Run: headless pygame with SDL's dummy video driver; simulated clock (each Clock.tick advances the game by its frame time, no real sleeping); random seed 0; keys injected as events and as key.get_pressed() state; no mouse input.
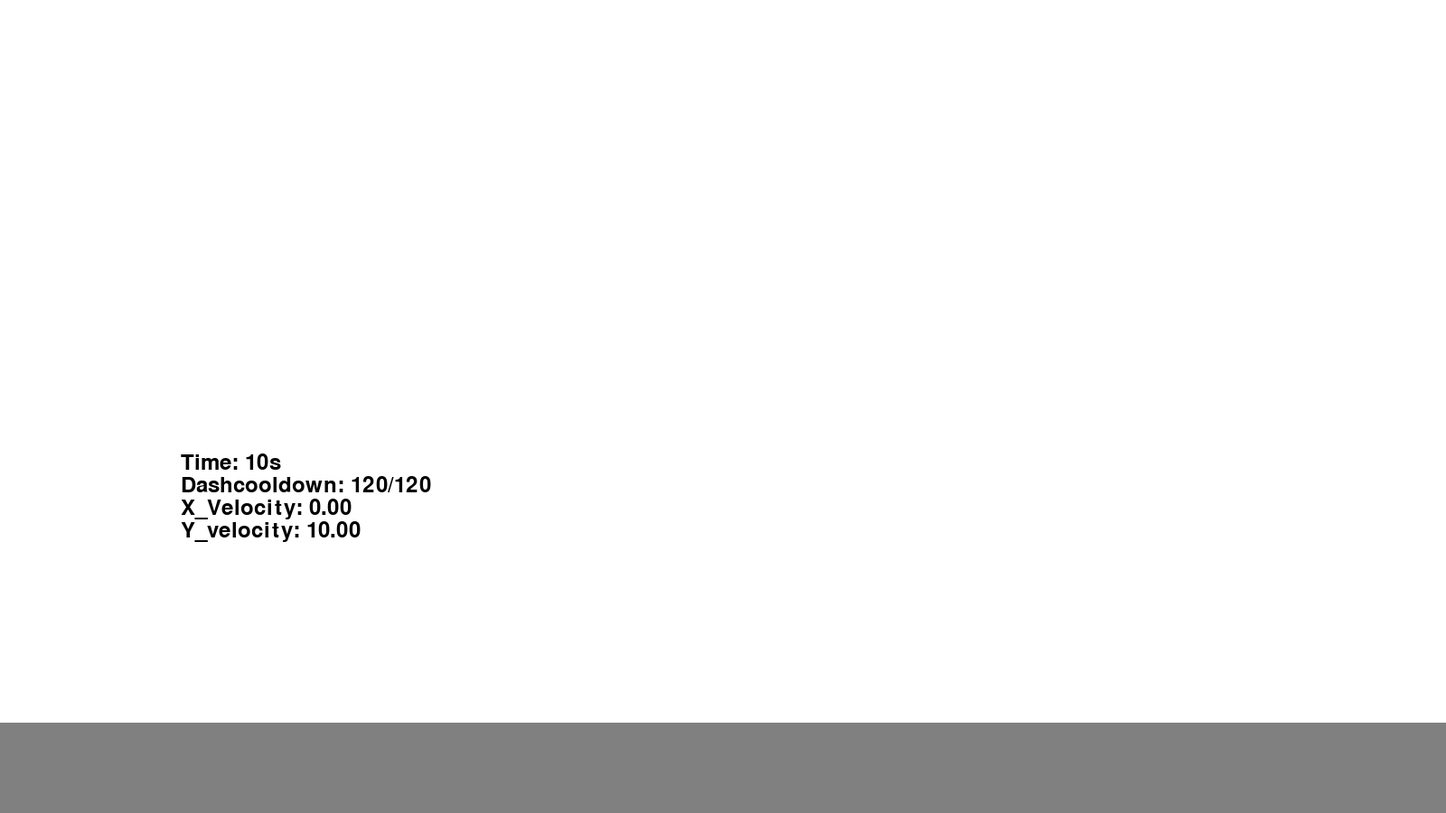
Frame 1 of 4 · flips 1–60 · no input
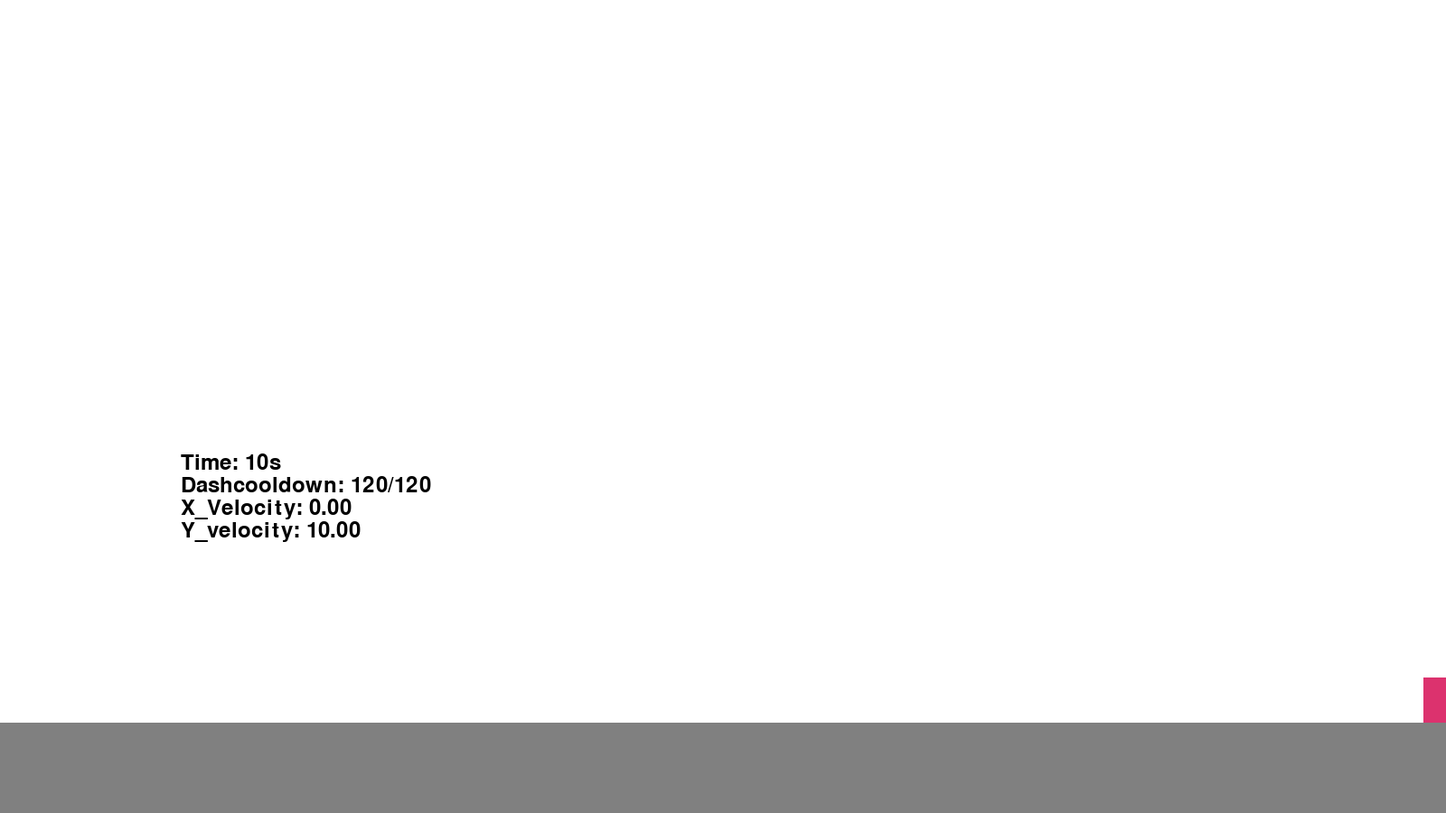
Frame 2 of 4 · flips 61–180 · tapped SPACE, RETURN · held RIGHT (→), D
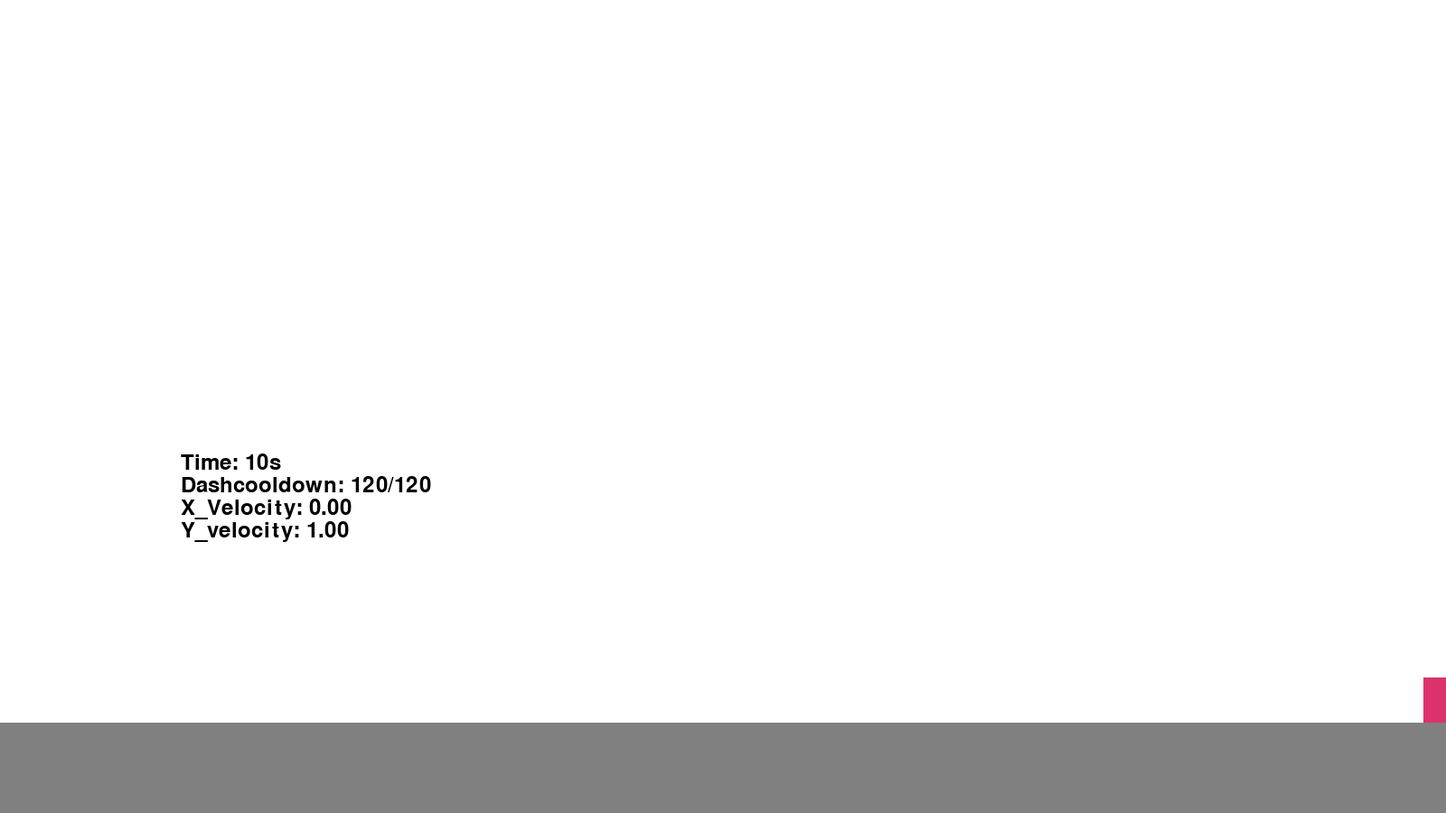
Frame 3 of 4 · flips 181–300 · held DOWN (↓), S
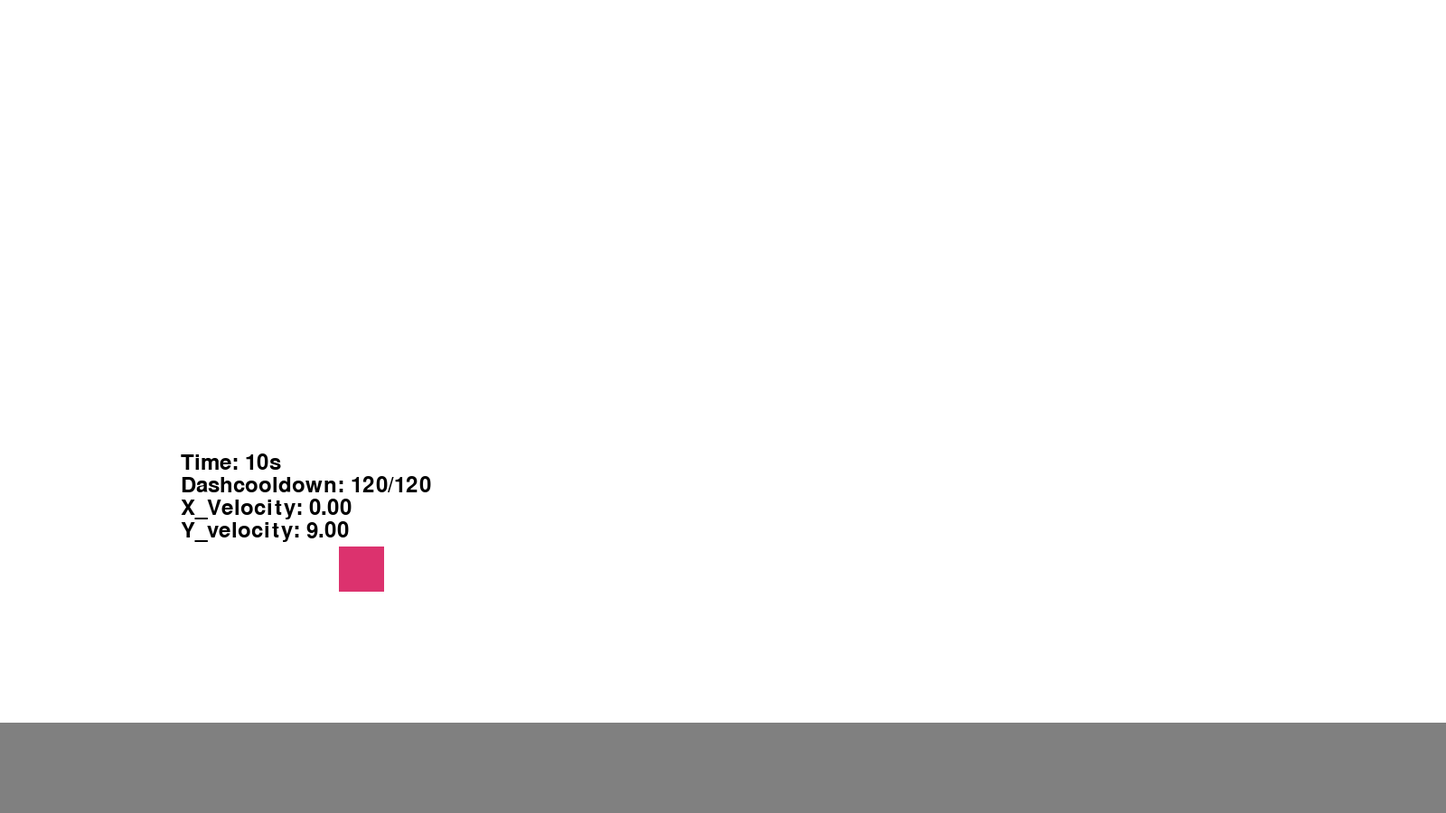
Frame 4 of 4 · flips 301–420 · held LEFT (←), A, UP (↑), W

The pygame program that drew these frames:

import time
import pygame
from pygame.locals import *

class Entity(pygame.sprite.Sprite):
    def __init__(self, size: tuple[int, int], pos: tuple[int, int], color: tuple[int, int, int], vel: float, gravity: float, max_fall_speed: float) -> None:
        pygame
        self.size = size
        self.pos = pos
        self.color = color
        self.vel = vel
        self.gravity = gravity
        self.max_fall_speed = max_fall_speed

      #  self.entity = 
    
    
    def update():
        pass


# Initialize pygame
pygame.init()
pygame.font.init()

# Constants
FRAMES_PER_SECOND = 60
GRAVITY = 1
JUMP_HEIGHT = 20
PLAYER_SPEED = 10
MAX_FALL_SPEED = 10
DASH_SPEED = 25
DASH_DECAY = 0.5
DASH_COOLDOWN_FRAMES = 120

# Colors
WHITE = (255, 255, 255)
GRAY = (128, 128, 128)
ORANGE = (220, 50, 110)

# Screen Setup
screen = pygame.display.set_mode((1600, 900))
pygame.display.set_caption("Challangeweek")
font = pygame.font.SysFont(pygame.font.get_default_font(), 36)
clock = pygame.time.Clock()
frame = screen.get_rect()
camera = frame.copy()



# Player Variables

entity_group = pygame.sprite.Group

player_rect = pygame.Rect(375, -1000, 50, 50)
player_velocity_x = 0
player_velocity_y = 0
is_on_ground = False
can_double_jump = False
dashing = False
dash_cooldown = DASH_COOLDOWN_FRAMES
movement_direction = "right"

# Game loop
running = True
while running:
    # Event handling
    for event in pygame.event.get():
        if event.type == QUIT:
            running = False

    # Handle keypresses
    keypress = pygame.key.get_pressed()

    # Player movement - horizontal
    if keypress[K_LEFT]:
        player_rect.x -= PLAYER_SPEED
        movement_direction = "left"
    if keypress[K_RIGHT]:
        player_rect.x += PLAYER_SPEED
        movement_direction = "right"

    # Jumping and double jumping
    if keypress[K_UP] and is_on_ground:
        player_velocity_y = -JUMP_HEIGHT
        can_double_jump = True
    elif keypress[K_UP] and can_double_jump:
        player_velocity_y = -JUMP_HEIGHT
        can_double_jump = False

    # Dashing logic
    if keypress[K_e] and dash_cooldown >= DASH_COOLDOWN_FRAMES and not dashing:
        dashing = True
        dash_cooldown = 0
        if movement_direction == "right":
            player_velocity_x = DASH_SPEED
        elif movement_direction == "left":
            player_velocity_x = -DASH_SPEED

    # Update dash state
    if dashing:
        player_rect.x += player_velocity_x
        if player_velocity_x > 0:
            player_velocity_x -= 0.5
            if player_velocity_x > 15:
                player_velocity_y = 0
            if player_velocity_x == 15:
                player_velocity_x = 5

        elif player_velocity_x < 0:
            player_velocity_x += 0.5
            if player_velocity_x < -15:
                player_velocity_y = 0
            if player_velocity_x == -15:
                player_velocity_x = -5


    # Gravity and falling
    if not is_on_ground:
        player_velocity_y = min(player_velocity_y + GRAVITY, MAX_FALL_SPEED)
        player_rect.y += player_velocity_y
    else:
        player_velocity_y = 0

    # Floor collision
    floor_rect = pygame.Rect(0, 800, 1600, 100)
    if player_rect.colliderect(floor_rect):
        player_rect.bottom = floor_rect.top
        is_on_ground = True
    else:
        is_on_ground = False

    # Background and objects
    screen.fill(WHITE)
    pygame.draw.rect(screen, GRAY, floor_rect)  # Floor
    pygame.draw.rect(screen, ORANGE, player_rect)  # Player

    # HUD information
    text_timer = font.render(f"Time: {10}s", True, (0, 0, 0))
    text_dashcooldown = font.render(f"Dashcooldown: {dash_cooldown}/{DASH_COOLDOWN_FRAMES}", True, (0, 0, 0))
    x_velocity = font.render(f"X_Velocity: {player_velocity_x:.2f}", True, (0, 0, 0))
    y_velocity = font.render(f"Y_velocity: {player_velocity_y:.2f}", True, (0, 0, 0))

    # Draw HUD
    screen.blit(text_timer, (200, 500))
    screen.blit(text_dashcooldown, (200, 525))
    screen.blit(x_velocity, (200, 550))
    screen.blit(y_velocity, (200, 575))

    # Update display and clock
    pygame.display.flip()
    clock.tick(FRAMES_PER_SECOND)

    # Update cooldowns
    dash_cooldown = min(dash_cooldown + 1, DASH_COOLDOWN_FRAMES)
    if player_velocity_x == 0:
        dashing = False
    

    print(is_on_ground)
# Quit pygame
pygame.quit()
